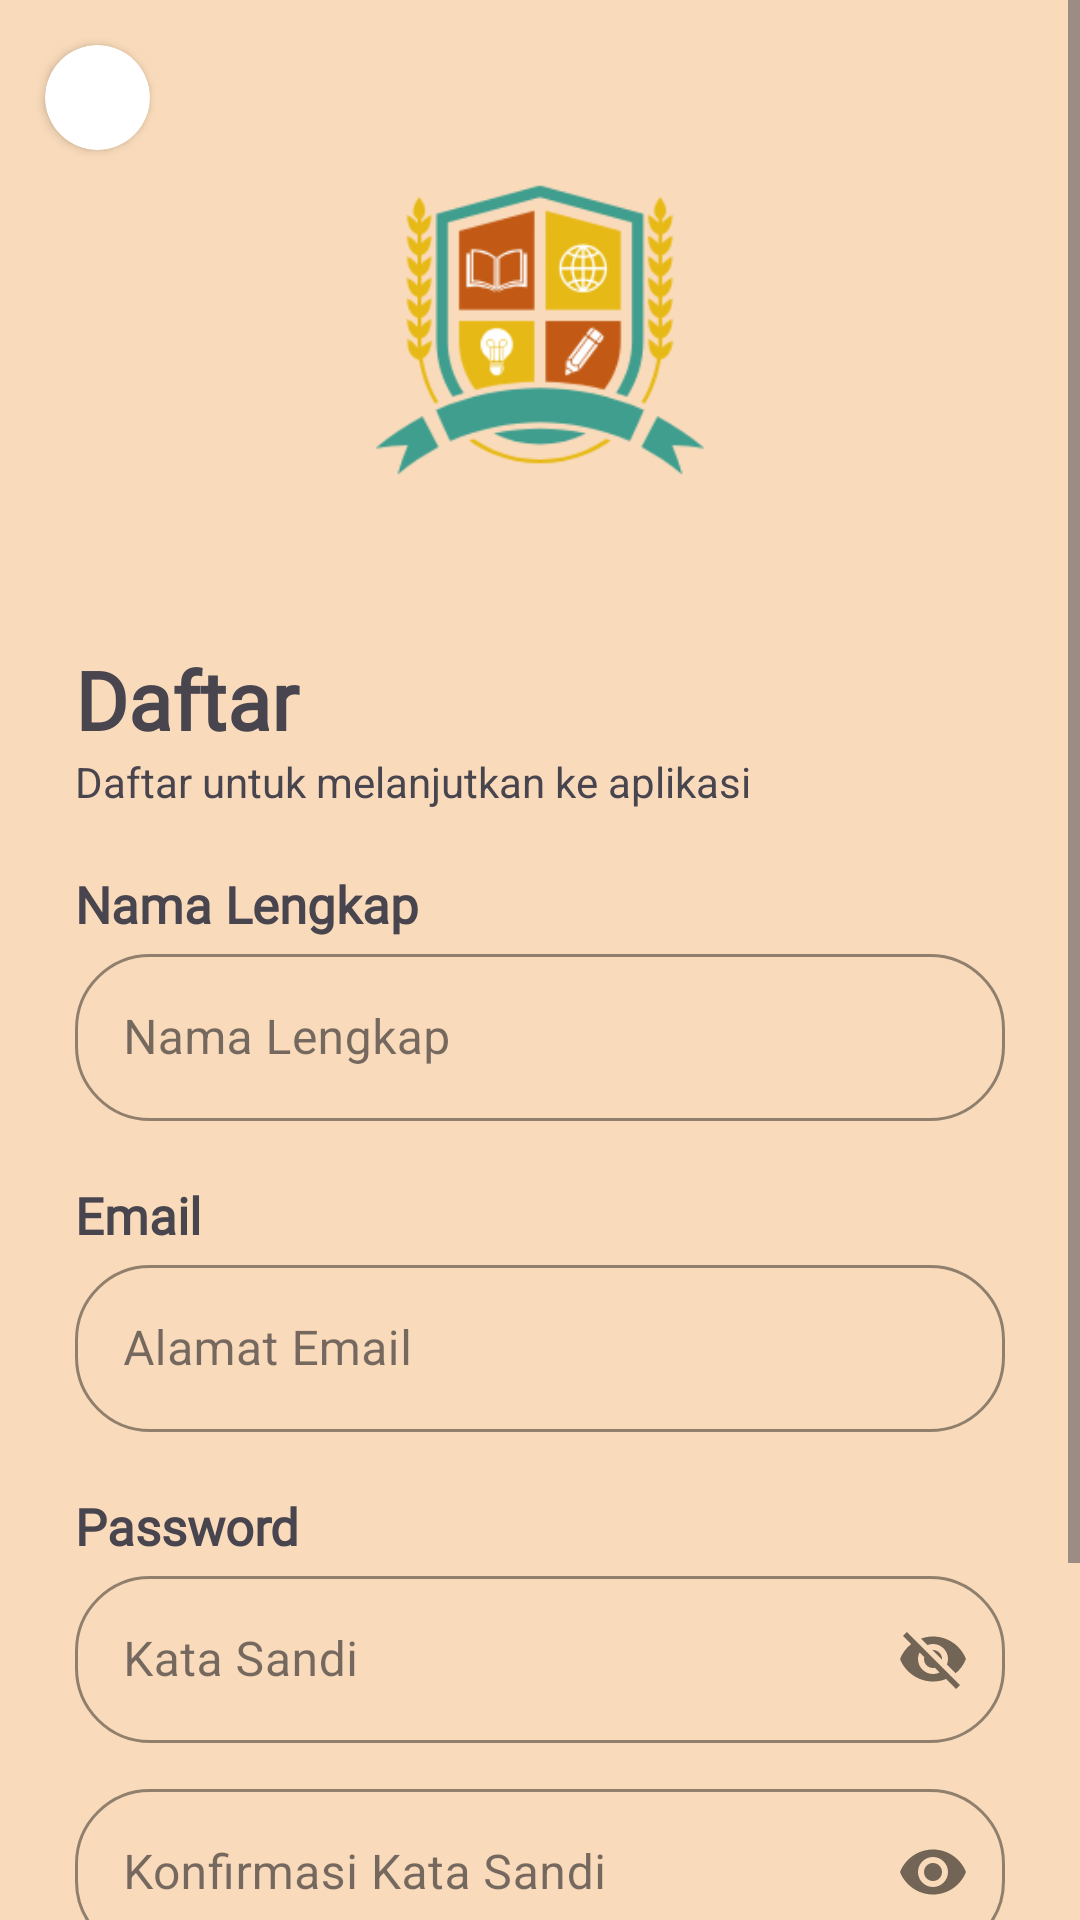

Here is an Android app screen rendered from its layout file. Give the layout XML and the strings, colors and styles it references.
<!-- AndroidManifest.xml: application theme Theme.PPDB -->
<!-- res/layout/activity_register.xml -->
<?xml version="1.0" encoding="utf-8"?>
<androidx.constraintlayout.widget.ConstraintLayout xmlns:android="http://schemas.android.com/apk/res/android"
    xmlns:app="http://schemas.android.com/apk/res-auto"
    xmlns:tools="http://schemas.android.com/tools"
    android:id="@+id/main"
    style="@style/background"
    android:fillViewport="true"
    android:layout_width="match_parent"
    android:layout_height="match_parent"
    tools:context=".RegisterActivity">

    <androidx.cardview.widget.CardView
        android:id="@+id/cvBack"
        android:layout_width="35dp"
        android:layout_height="35dp"
        android:layout_weight="5"
        android:clickable="true"
        android:backgroundTint="#FFFFFF"
        android:layout_margin="15dp"
        app:layout_constraintTop_toTopOf="parent"
        app:layout_constraintLeft_toLeftOf="parent"
        app:cardCornerRadius="25dp">
        <ImageView
            android:layout_width="match_parent"
            android:layout_height="30dp"
            android:layout_gravity="center"
            android:src="@drawable/baseline_arrow_back_24"/>
    </androidx.cardview.widget.CardView>

    <ScrollView
        android:layout_width="match_parent"
        android:layout_height="match_parent"
        app:layout_constraintTop_toTopOf="parent">

    <LinearLayout
        android:layout_width="match_parent"
        android:layout_height="wrap_content"
        style="@style/background"
        android:orientation="vertical"
        android:padding="25dp">

        <ImageView
            android:layout_width="match_parent"
            android:layout_height="150dp"
            android:layout_marginTop="10dp"
            android:src="@drawable/logoschooll" />

        <TextView
            android:layout_width="match_parent"
            android:layout_height="wrap_content"
            android:layout_marginTop="30dp"
            android:fontFamily="@font/poppins_semibold"
            android:text="Daftar"
            android:textAlignment="textStart"
            android:textSize="27sp"
            android:textStyle="bold" />

        <TextView
            android:layout_width="match_parent"
            android:layout_height="wrap_content"
            android:text="Daftar untuk melanjutkan ke aplikasi"
            android:textAlignment="textStart" />

        <TextView
            android:layout_width="match_parent"
            android:layout_height="wrap_content"
            android:layout_marginTop="20dp"
            android:fontFamily="@font/poppins_semibold"
            android:text="Nama Lengkap"
            android:textAlignment="textStart"
            android:textSize="17sp"
            android:textStyle="bold" />

        <com.google.android.material.textfield.TextInputLayout
            android:layout_width="match_parent"
            android:layout_height="wrap_content"
            app:boxBackgroundMode="outline"
            app:boxCornerRadiusBottomEnd="25dp"
            app:boxCornerRadiusBottomStart="25dp"
            app:boxCornerRadiusTopEnd="25dp"
            app:boxCornerRadiusTopStart="25dp">
            <EditText
                android:id="@+id/full_name"
                android:layout_width="match_parent"
                android:layout_height="wrap_content"
                android:inputType="textPersonName"
                android:hint="Nama Lengkap"/>
        </com.google.android.material.textfield.TextInputLayout>

        <TextView
            android:layout_width="match_parent"
            android:layout_height="wrap_content"
            android:layout_marginTop="20dp"
            android:fontFamily="@font/poppins_semibold"
            android:text="Email"
            android:textAlignment="textStart"
            android:textSize="17sp"
            android:textStyle="bold" />

        <com.google.android.material.textfield.TextInputLayout
            android:layout_width="match_parent"
            android:layout_height="wrap_content"
            app:boxBackgroundMode="outline"
            app:boxCornerRadiusBottomEnd="25dp"
            app:boxCornerRadiusBottomStart="25dp"
            app:boxCornerRadiusTopEnd="25dp"
            app:boxCornerRadiusTopStart="25dp">
            <EditText
                android:id="@+id/email"
                android:layout_width="match_parent"
                android:layout_height="wrap_content"
                android:inputType="textEmailAddress"
                android:hint="Alamat Email"/>
        </com.google.android.material.textfield.TextInputLayout>

        <TextView
            android:layout_width="match_parent"
            android:layout_height="wrap_content"
            android:layout_marginTop="20dp"
            android:fontFamily="@font/poppins_semibold"
            android:text="Password"
            android:textAlignment="textStart"
            android:textSize="17sp"
            android:textStyle="bold"/>

        <com.google.android.material.textfield.TextInputLayout
            android:layout_width="match_parent"
            android:layout_height="wrap_content"
            app:boxBackgroundMode="outline"
            app:boxCornerRadiusBottomEnd="25dp"
            app:boxCornerRadiusBottomStart="25dp"
            app:boxCornerRadiusTopEnd="25dp"
            app:boxCornerRadiusTopStart="25dp"
            app:passwordToggleEnabled="true">
            <EditText
                android:id="@+id/password"
                android:layout_width="match_parent"
                android:layout_height="wrap_content"
                android:inputType="textPersonName"
                android:hint="Kata Sandi"/>
        </com.google.android.material.textfield.TextInputLayout>

        <com.google.android.material.textfield.TextInputLayout
            android:layout_width="match_parent"
            android:layout_height="wrap_content"
            app:boxBackgroundMode="outline"
            app:boxCornerRadiusBottomEnd="25dp"
            app:boxCornerRadiusBottomStart="25dp"
            app:boxCornerRadiusTopEnd="25dp"
            app:boxCornerRadiusTopStart="25dp"
            app:passwordToggleEnabled="true"
            android:layout_marginTop="10dp">
            <EditText
                android:id="@+id/password_cont"
                android:layout_width="match_parent"
                android:layout_height="wrap_content"
                android:inputType="textPassword"
                android:hint="Konfirmasi Kata Sandi"/>
        </com.google.android.material.textfield.TextInputLayout>
        <Button
            android:id="@+id/btn_register"
            android:layout_width="match_parent"
            android:layout_height="wrap_content"
            android:layout_marginTop="20dp"
            style="@style/button"
            android:elevation="6dp"
            android:padding="15dp"
            android:text="Daftar Sekarang"
            android:textSize="15sp"/>

        <LinearLayout
            android:layout_width="match_parent"
            android:layout_height="wrap_content"
            android:layout_marginTop="20dp"
            android:gravity="center"
            android:orientation="horizontal">

            <TextView
                android:layout_width="wrap_content"
                android:layout_height="wrap_content"
                android:text="Apakah anda suduah memiliki akun? "
                android:textAlignment="center" />

            <TextView
                android:id="@+id/txt_login"
                android:layout_width="wrap_content"
                android:layout_height="wrap_content"
                android:text="Masuk"
                android:textStyle="bold" />
        </LinearLayout>








    </LinearLayout>
    </ScrollView>
</androidx.constraintlayout.widget.ConstraintLayout>
<!-- resources referenced by this layout -->
<resources>
  <color name="black">#FF000000</color>
  <!-- drawable logoschooll: png bitmap (drawable, 15281 bytes) -->
  <style name="background">
          <item name="android:background">#F9DBBB</item>
      </style>
  <style name="button">
          <item name="android:backgroundTint">#4E6E81</item>
          <item name="android:textColor">#FFFFFF</item>
      </style>
  <style name="Theme.PPDB" parent="Base.Theme.PPDB" />
  <style name="Base.Theme.PPDB" parent="Theme.Material3.DayNight.NoActionBar">
          
          <item name="textInputStyle">@style/CustomTextInputTheme</item>
          <item name="colorSurface">#F9DBBB</item>
      </style>
  <style name="CustomTextInputTheme" parent="Widget.MaterialComponents.TextInputLayout.OutlinedBox">
          <item name="boxStrokeColor">@color/black</item> 
          <item name="hintTextColor">@color/black</item>
          <item name="boxStrokeErrorColor">#F44336</item> 
      </style>
</resources>
